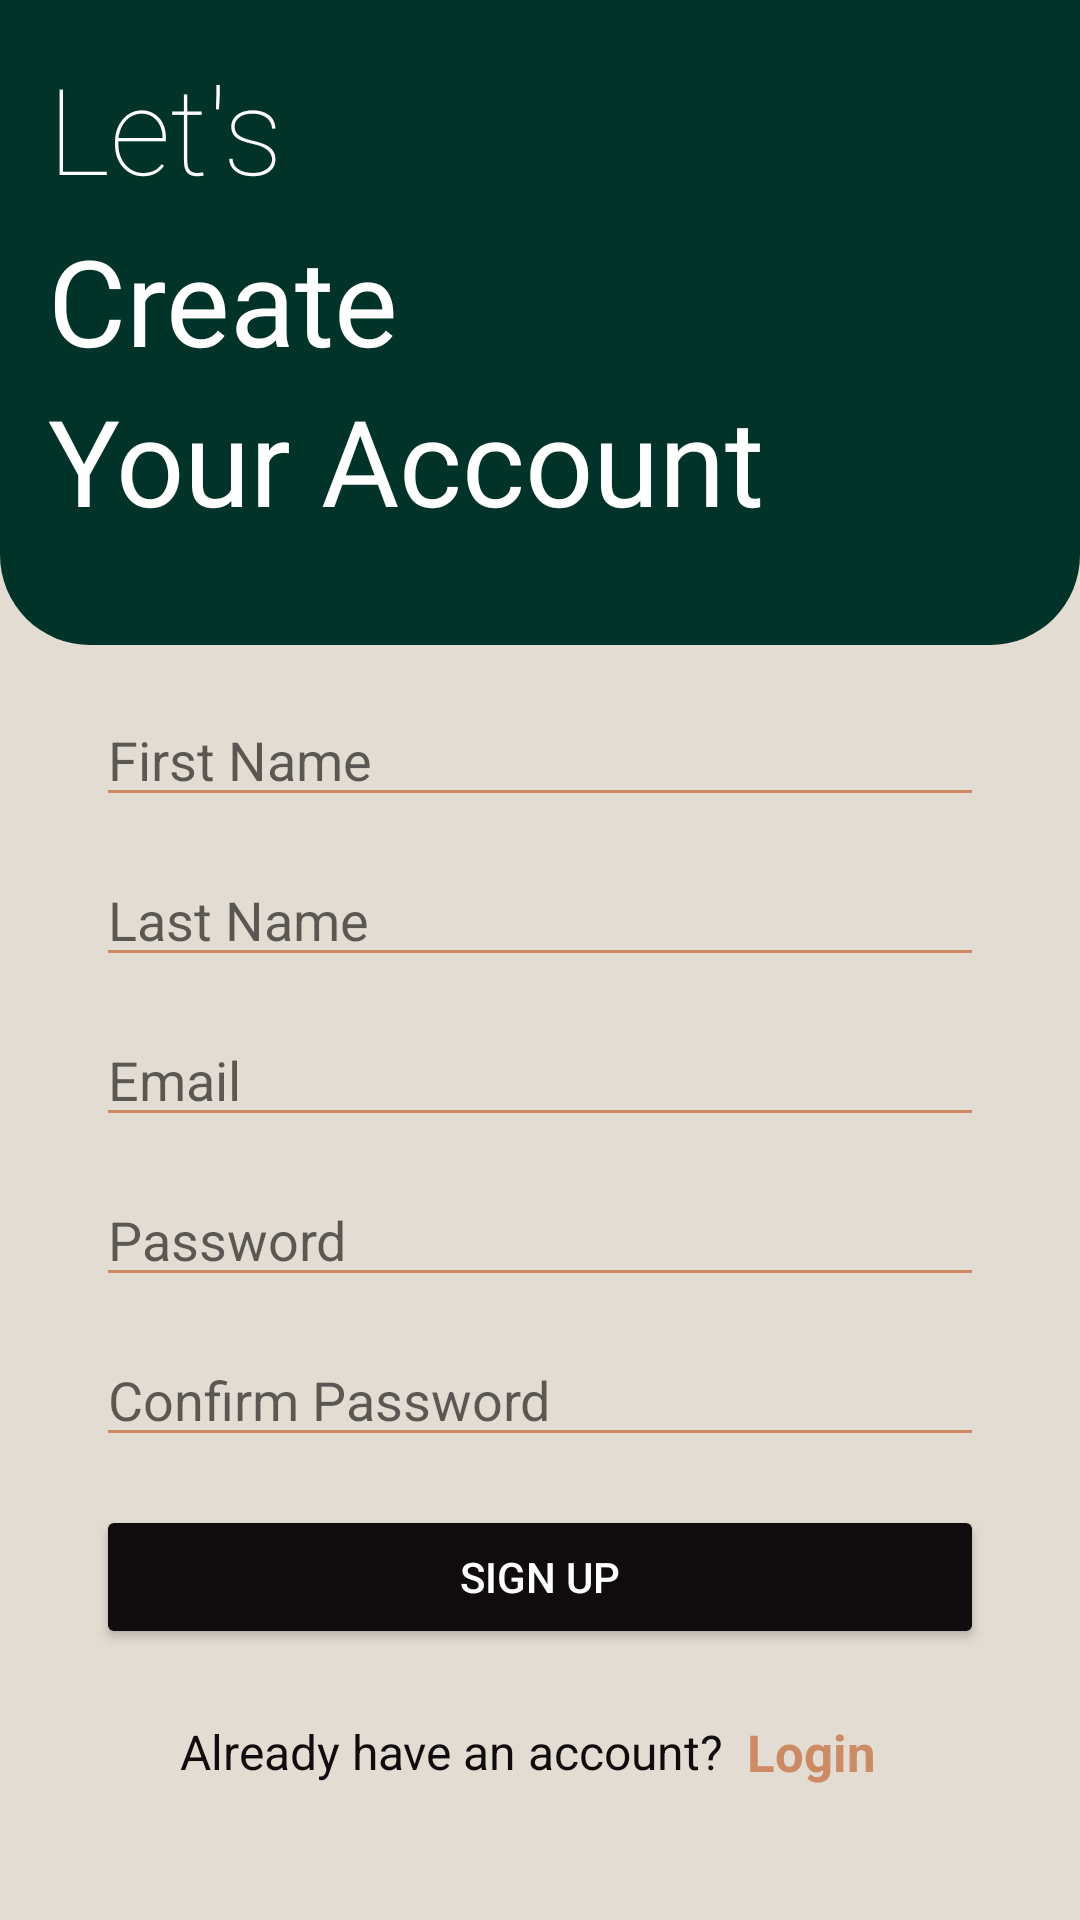

Layout XML and referenced resources for this Android screen:
<!-- AndroidManifest.xml: application theme Theme.TechnovatorsDiary -->
<!-- res/layout/activity_sign_up.xml -->
<?xml version="1.0" encoding="utf-8"?>
<androidx.constraintlayout.widget.ConstraintLayout xmlns:android="http://schemas.android.com/apk/res/android"
    xmlns:app="http://schemas.android.com/apk/res-auto"
    xmlns:tools="http://schemas.android.com/tools"
    android:id="@+id/main"
    android:layout_width="match_parent"
    android:layout_height="match_parent"
    android:background="@color/lightbg"
    tools:context=".SignUp">
    <View
        android:id="@+id/view3"
        android:layout_width="0dp"
        android:layout_height="215dp"
        android:background="@drawable/rounded_bottom_center"
        app:layout_constraintEnd_toEndOf="parent"
        app:layout_constraintStart_toStartOf="parent"
        app:layout_constraintTop_toTopOf="parent" />

    <TextView
        android:id="@+id/tvlet"
        android:layout_width="wrap_content"
        android:layout_height="wrap_content"
        android:layout_marginStart="16dp"
        android:layout_marginTop="16dp"
        android:fontFamily="sans-serif-thin"
        android:text="@string/let"
        android:textColor="@color/white"
        android:textSize="40sp"
        app:layout_constraintStart_toStartOf="@+id/view3"
        app:layout_constraintTop_toTopOf="@+id/view3" />

    <ImageView
        android:id="@+id/btnback"
        android:layout_width="44dp"
        android:layout_height="34dp"
        android:layout_marginTop="16dp"
        android:layout_marginEnd="16dp"
        app:layout_constraintEnd_toEndOf="@+id/view3"
        app:layout_constraintTop_toTopOf="@+id/view3"
        app:srcCompat="@drawable/close_icon" />

    <TextView
        android:id="@+id/tvcreate"
        android:layout_width="wrap_content"
        android:layout_height="wrap_content"
        android:layout_marginStart="16dp"
        android:layout_marginTop="4dp"
        android:fontFamily="@font/open_sans_bold"
        android:text="@string/create"
        android:textColor="@color/white"
        android:textSize="40sp"
        app:layout_constraintStart_toStartOf="parent"
        app:layout_constraintTop_toBottomOf="@+id/tvlet" />

    <TextView
        android:id="@+id/tvyaccount"
        android:layout_width="wrap_content"
        android:layout_height="wrap_content"
        android:layout_marginStart="16dp"
        android:fontFamily="@font/open_sans_bold"
        android:text="@string/your"
        android:textColor="@color/white"
        android:textSize="40sp"
        app:layout_constraintStart_toStartOf="parent"
        app:layout_constraintTop_toBottomOf="@+id/tvcreate" />

    <EditText
        android:id="@+id/etFirstName"
        android:layout_width="0dp"
        android:layout_height="wrap_content"
        android:layout_marginStart="32dp"
        android:layout_marginTop="16dp"
        android:layout_marginEnd="32dp"
        android:backgroundTint="@color/c2"
        android:ems="10"
        android:hint="@string/firstname"
        android:inputType="text"
        app:layout_constraintEnd_toEndOf="parent"
        app:layout_constraintStart_toStartOf="parent"
        app:layout_constraintTop_toBottomOf="@+id/view3"
        app:layout_constraintVertical_chainStyle="packed" />

    <EditText
        android:id="@+id/etLastName"
        android:layout_width="0dp"
        android:layout_height="wrap_content"
        android:layout_marginStart="32dp"
        android:layout_marginTop="12dp"
        android:layout_marginEnd="32dp"
        android:backgroundTint="@color/c2"
        android:ems="10"
        android:hint="@string/lastname"
        android:inputType="text"
        app:layout_constraintEnd_toEndOf="parent"
        app:layout_constraintStart_toStartOf="parent"
        app:layout_constraintTop_toBottomOf="@+id/etFirstName" />

    <EditText
        android:id="@+id/etEmail"
        android:layout_width="0dp"
        android:layout_height="wrap_content"
        android:layout_marginStart="32dp"
        android:layout_marginTop="12dp"
        android:layout_marginEnd="32dp"
        android:backgroundTint="@color/c2"
        android:ems="10"
        android:hint="@string/email"
        android:inputType="textEmailAddress"
        app:layout_constraintEnd_toEndOf="parent"
        app:layout_constraintStart_toStartOf="parent"
        app:layout_constraintTop_toBottomOf="@+id/etLastName" />

    <EditText
        android:id="@+id/etPassword"
        android:layout_width="0dp"
        android:layout_height="wrap_content"
        android:layout_marginStart="32dp"
        android:layout_marginTop="12dp"
        android:layout_marginEnd="32dp"
        android:backgroundTint="@color/c2"
        android:ems="10"
        android:hint="@string/password"
        android:inputType="textPassword"
        app:layout_constraintEnd_toEndOf="parent"
        app:layout_constraintStart_toStartOf="parent"
        app:layout_constraintTop_toBottomOf="@+id/etEmail" />

    <EditText
        android:id="@+id/etConfirmPassword"
        android:layout_width="0dp"
        android:layout_height="wrap_content"
        android:layout_marginStart="32dp"
        android:layout_marginTop="12dp"
        android:layout_marginEnd="32dp"
        android:backgroundTint="@color/c2"
        android:ems="10"
        android:hint="@string/confirmpassword"
        android:inputType="textPassword"
        app:layout_constraintEnd_toEndOf="parent"
        app:layout_constraintStart_toStartOf="parent"
        app:layout_constraintTop_toBottomOf="@+id/etPassword" />

    <Button
        android:id="@+id/btnSignUp"
        android:layout_width="0dp"
        android:layout_height="wrap_content"
        android:layout_marginStart="32dp"
        android:layout_marginTop="16dp"
        android:layout_marginEnd="32dp"
        android:layout_marginBottom="32dp"
        android:backgroundTint="@color/c4"
        android:elevation="4dp"
        android:paddingTop="12dp"
        android:paddingBottom="12dp"
        android:text="@string/signup"
        android:textColor="@android:color/white"
        app:cornerRadius="30dp"
        app:layout_constraintEnd_toEndOf="parent"
        app:layout_constraintStart_toStartOf="parent"
        app:layout_constraintTop_toBottomOf="@+id/etConfirmPassword"
        app:layout_constraintVertical_chainStyle="packed" />

    <LinearLayout
        android:id="@+id/llHaveAccount"
        android:layout_width="wrap_content"
        android:layout_height="wrap_content"
        android:orientation="horizontal"
        android:gravity="center"
        app:layout_constraintTop_toBottomOf="@+id/btnSignUp"
        app:layout_constraintBottom_toBottomOf="parent"
        app:layout_constraintStart_toStartOf="parent"
        app:layout_constraintEnd_toEndOf="parent"
        android:layout_marginTop="10dp"
        android:layout_marginBottom="32dp">

        <TextView
            android:id="@+id/tvhaveaccount"
            android:layout_width="wrap_content"
            android:layout_height="wrap_content"
            android:text="@string/haveaccount"
            android:textColor="@color/c4"
            android:textSize="16sp" />

        <TextView
            android:id="@+id/btnLogin"
            android:layout_width="wrap_content"
            android:layout_height="wrap_content"
            android:clickable="true"
            android:focusable="true"
            android:text="@string/login"
            android:textColor="@color/c2"
            android:textSize="17sp"
            android:textStyle="bold"
            android:paddingStart="8dp"
            android:paddingEnd="8dp"/>
    </LinearLayout>

</androidx.constraintlayout.widget.ConstraintLayout>
<!-- resources referenced by this layout -->
<resources>
  <color name="c2">#CC8B65</color>
  <color name="c4">#100C0D</color>
  <color name="lightbg">#E3DCD2</color>
  <color name="white">#FFFFFFFF</color>
  <!-- drawable rounded_bottom_center (drawable) -->
  <?xml version="1.0" encoding="utf-8"?>
  <shape xmlns:android="http://schemas.android.com/apk/res/android" android:shape="rectangle">
      <solid android:color="@color/app_background"/>
      <corners android:bottomLeftRadius="30dp" android:bottomRightRadius="30dp" />
  </shape>
  <string name="confirmpassword">Confirm Password</string>
  <string name="create">Create</string>
  <string name="email">Email</string>
  <string name="firstname">First Name</string>
  <string name="haveaccount">Already have an account?</string>
  <string name="lastname">Last Name</string>
  <string name="let">Let\'s</string>
  <string name="login">Login</string>
  <string name="password">Password</string>
  <string name="signup">Sign Up</string>
  <string name="your">Your Account</string>
  <style name="Theme.TechnovatorsDiary" parent="Theme.MaterialComponents.DayNight.NoActionBar">
          
          <item name="colorPrimary">@color/purple_500</item>
          <item name="colorPrimaryVariant">@color/purple_700</item>
          <item name="colorOnPrimary">@color/white</item>
          
          <item name="colorSecondary">@color/teal_200</item>
          <item name="colorSecondaryVariant">@color/teal_700</item>
          <item name="colorOnSecondary">@color/black</item>
          
          <item name="android:statusBarColor">?attr/colorPrimaryVariant</item>
          
      </style>
  <color name="app_background">#013328</color>
  <color name="purple_500">#FF6200EE</color>
  <color name="purple_700">#FF3700B3</color>
  <color name="teal_200">#FF03DAC5</color>
  <color name="teal_700">#FF018786</color>
  <color name="black">#FF000000</color>
</resources>
